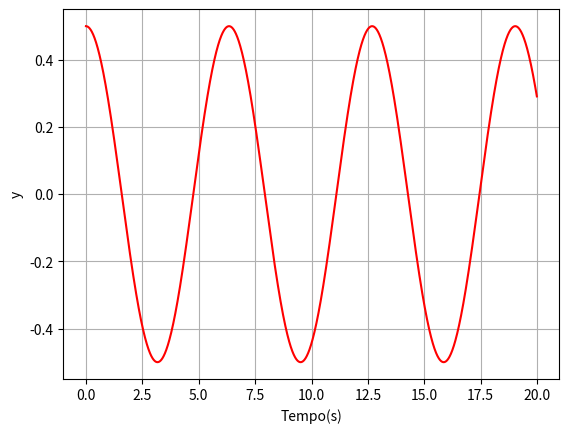

This chart was generated by the following Python code:
# -*- coding: utf-8 -*-
"""
Created on Tue Aug 24 18:53:47 2021

[redacted]
"""

import numpy as np
import matplotlib.pyplot as plt

def exata_simplificada(t):
    g=9.81
    L=10
    y0=0.5
    y_0=0.0
    w=np.sqrt(g/L)
    r=y0*np.cos(w*t)+(y_0/w)*np.sin(w*t)
    return r


tf=20
ti=0.0
dt=0.01
n=int(round((tf-ti)/dt)) 
t=np.zeros(n,float)
t[0]=ti

for i in range(n-1):
    t[i+1]=t[i]+dt
    
y_exata_simplificada=exata_simplificada(t)
plt.plot(t,y_exata_simplificada,'-r')
plt.title("")
plt.xlabel('Tempo(s)')
plt.ylabel('y')
plt.grid(True)
plt.show()